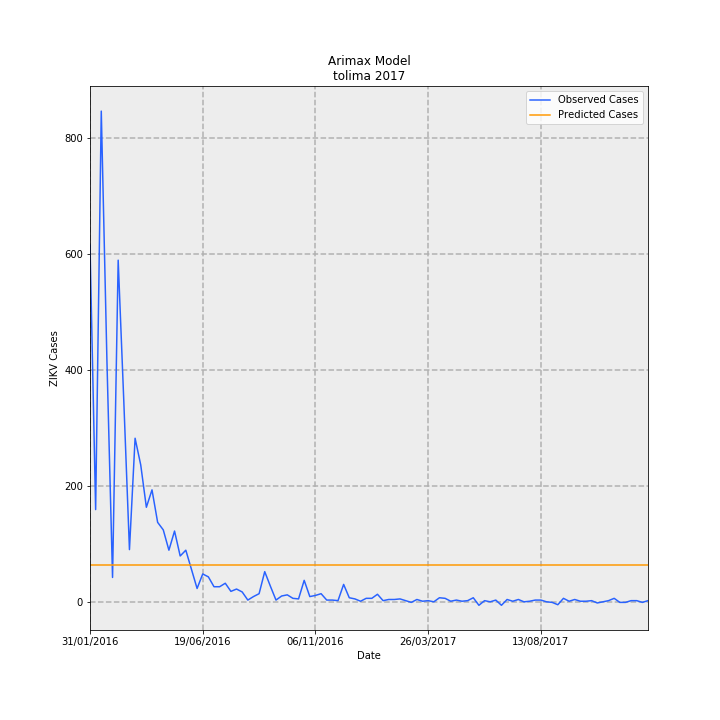

Data behind this chart, as committed beside it:
Date, predictions_incidence, observed_incidence, Predicted Cases, Observed Cases, error
31/01/2016, 4.474, 43.67, 63.01, 615.0, 552
07/02/2016, 4.474, 11.29, 63.01, 159.0, 95.99
14/02/2016, 4.474, 60.07, 63.01, 846.0, 783
21/02/2016, 4.474, 29.61, 63.01, 417.0, 354
28/02/2016, 4.474, 2.982, 63.01, 42.0, -21.01
06/03/2016, 4.474, 41.82, 63.01, 589.0, 526
13/03/2016, 4.474, 24.5, 63.01, 345.0, 282
20/03/2016, 4.474, 6.391, 63.01, 90.0, 26.99
27/03/2016, 4.474, 20.02, 63.01, 282.0, 219
03/04/2016, 4.474, 16.76, 63.01, 236.0, 173
10/04/2016, 4.474, 11.57, 63.01, 163.0, 99.99
17/04/2016, 4.474, 13.7, 63.01, 193.0, 130
24/04/2016, 4.474, 9.728, 63.01, 137.0, 73.99
01/05/2016, 4.474, 8.805, 63.01, 124.0, 60.99
08/05/2016, 4.474, 6.32, 63.01, 89.0, 25.99
15/05/2016, 4.474, 8.663, 63.01, 122.0, 58.99
22/05/2016, 4.474, 5.61, 63.01, 79.0, 15.99
29/05/2016, 4.474, 6.32, 63.01, 89.0, 25.99
05/06/2016, 4.474, 3.976, 63.01, 56, -7.01
12/06/2016, 4.474, 1.633, 63.01, 23.0, -40.01
19/06/2016, 4.474, 3.408, 63.01, 48.0, -15.01
26/06/2016, 4.474, 3.053, 63.01, 43.0, -20.01
03/07/2016, 4.474, 1.846, 63.01, 26.0, -37.01
10/07/2016, 4.474, 1.846, 63.01, 26.0, -37.01
17/07/2016, 4.474, 2.272, 63.01, 32.0, -31.01
24/07/2016, 4.474, 1.278, 63.01, 18.0, -45.01
31/07/2016, 4.474, 1.562, 63.01, 22.0, -41.01
07/08/2016, 4.474, 1.207, 63.01, 17.0, -46.01
14/08/2016, 4.474, 0.213, 63.01, 3.0, -60.01
21/08/2016, 4.474, 0.6391, 63.01, 9.0, -54.01
28/08/2016, 4.474, 0.9941, 63.01, 14, -49.01
04/09/2016, 4.474, 3.692, 63.01, 52.0, -11.01
11/09/2016, 4.474, 1.917, 63.01, 27.0, -36.01
18/09/2016, 4.474, 0.213, 63.01, 3.0, -60.01
25/09/2016, 4.474, 0.7101, 63.01, 10.0, -53.01
02/10/2016, 4.474, 0.8521, 63.01, 12.0, -51.01
09/10/2016, 4.474, 0.4261, 63.01, 6.0, -57.01
16/10/2016, 4.474, 0.355, 63.01, 5.0, -58.01
23/10/2016, 4.474, 2.627, 63.01, 37.0, -26.01
30/10/2016, 4.474, 0.6391, 63.01, 9.0, -54.01
06/11/2016, 4.474, 0.7811, 63.01, 11.0, -52.01
13/11/2016, 4.474, 0.9941, 63.01, 14, -49.01
20/11/2016, 4.474, 0.213, 63.01, 3.0, -60.01
27/11/2016, 4.474, 0.213, 63.01, 3.0, -60.01
04/12/2016, 4.474, 0.142, 63.01, 2.0, -61.01
11/12/2016, 4.474, 2.13, 63.01, 30.0, -33.01
18/12/2016, 4.474, 0.4971, 63.01, 7, -56.01
25/12/2016, 4.474, 0.355, 63.01, 5.0, -58.01
01/01/2017, 4.474, 0.07101, 63.01, 1.0, -62.01
08/01/2017, 4.474, 0.4261, 63.01, 6.0, -57.01
15/01/2017, 4.474, 0.4261, 63.01, 6.0, -57.01
22/01/2017, 4.474, 0.9231, 63.01, 13.0, -50.01
29/01/2017, 4.474, 0.142, 63.01, 2.0, -61.01
05/02/2017, 4.474, 0.284, 63.01, 4.0, -59.01
12/02/2017, 4.474, 0.284, 63.01, 4.0, -59.01
19/02/2017, 4.474, 0.355, 63.01, 5.0, -58.01
26/02/2017, 4.474, 0.142, 63.01, 2.0, -61.01
05/03/2017, 4.474, -0.07101, 63.01, -1.0, -64.01
12/03/2017, 4.474, 0.284, 63.01, 4.0, -59.01
19/03/2017, 4.474, 0.07101, 63.01, 1.0, -62.01
... 40 more rows
